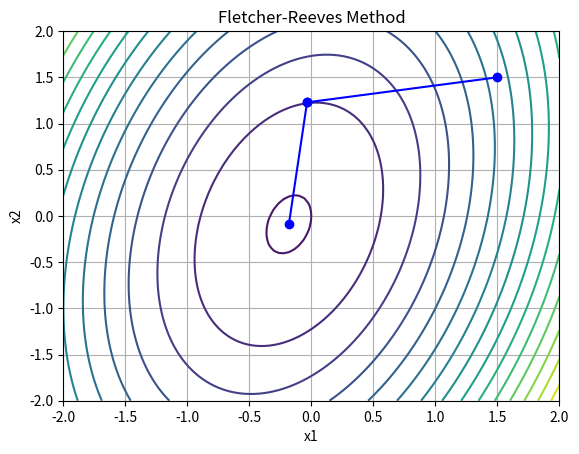
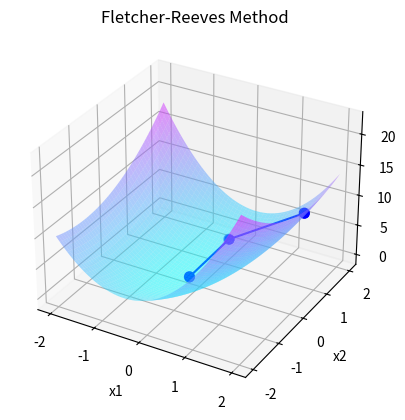

These figures' Python source, in order:
import numpy as np
import matplotlib.pyplot as plt
from scipy import optimize


def func(x1, x2):
    return 3 * x1 ** 2 + x2 ** 2 - x1 * x2 + x1


def gradient(x1, x2):
    return np.array([6 * x1 - x2 + 1, 2 * x2 - x1])


def norm(vector):
    return np.sqrt(vector[0] ** 2 + vector[1] ** 2)


def fletcher_reeves_method(start_point, eps1=0.1, eps2=0.15, M=10):
    x_values = [np.array(start_point)]
    k = 0
    flag = False
    prev_grad = gradient(*start_point)
    d = -prev_grad

    while True:
        grad = gradient(*x_values[k])
        grad_norm = norm(grad)

        if grad_norm < eps1:
            break
        if k >= M:
            break

        a = optimize.minimize_scalar(lambda alpha: func(*(x_values[k] + alpha * d))).x
        new_point = x_values[k] + a * d

        if grad_norm ** 2 < eps2 or k == 0:
            beta = 0
        else:
            beta = np.dot(grad, grad) / np.dot(prev_grad, prev_grad)

        d = -grad + beta * d

        k += 1
        x_values.append(new_point)
        prev_grad = grad

    print('x* =', x_values[-1])
    print('f(x*) =', func(*x_values[-1]))
    print('k =', len(x_values) - 1)
    print('Последние координаты точки x на каждой итерации:')
    for i, x_val in enumerate(x_values):
        print(f'Итерация {i + 1}: x1 = {x_val[0]}, x2 = {x_val[1]}, f(x) = {func(*x_val)}')

    img_2d(x_values)
    img_3d(x_values)

    return x_values


def img_2d(x_values):
    plt.figure()
    x_range = np.linspace(-2, 2, 100)
    y_range = np.linspace(-2, 2, 100)
    X, Y = np.meshgrid(x_range, y_range)
    Z = func(X, Y)

    plt.contour(X, Y, Z, levels=20)
    x_val = np.array(x_values)
    plt.plot(x_val[:, 0], x_val[:, 1], '-o', color='blue')
    plt.xlabel('x1')
    plt.ylabel('x2')
    plt.title('Fletcher-Reeves Method')
    plt.grid(True)
    plt.show()


def img_3d(x_values):
    fig = plt.figure()
    ax = fig.add_subplot(111, projection='3d')
    x_range = np.linspace(-2, 2, 100)
    y_range = np.linspace(-2, 2, 100)
    X, Y = np.meshgrid(x_range, y_range)
    Z = func(X, Y)

    ax.plot_surface(X, Y, Z, cmap='cool', alpha=0.5)

    x_val = np.array(x_values)
    ax.scatter(x_val[:, 0], x_val[:, 1], func(x_val[:, 0], x_val[:, 1]), c='blue', s=50)
    ax.plot(x_val[:, 0], x_val[:, 1], func(x_val[:, 0], x_val[:, 1]), '-o', color='blue')
    ax.set_xlabel('x1')
    ax.set_ylabel('x2')
    ax.set_zlabel('f(x1, x2)')
    ax.set_title('Fletcher-Reeves Method')
    ax.grid(True)
    plt.show()


start_point = (1.5, 1.5)
result = fletcher_reeves_method(start_point)